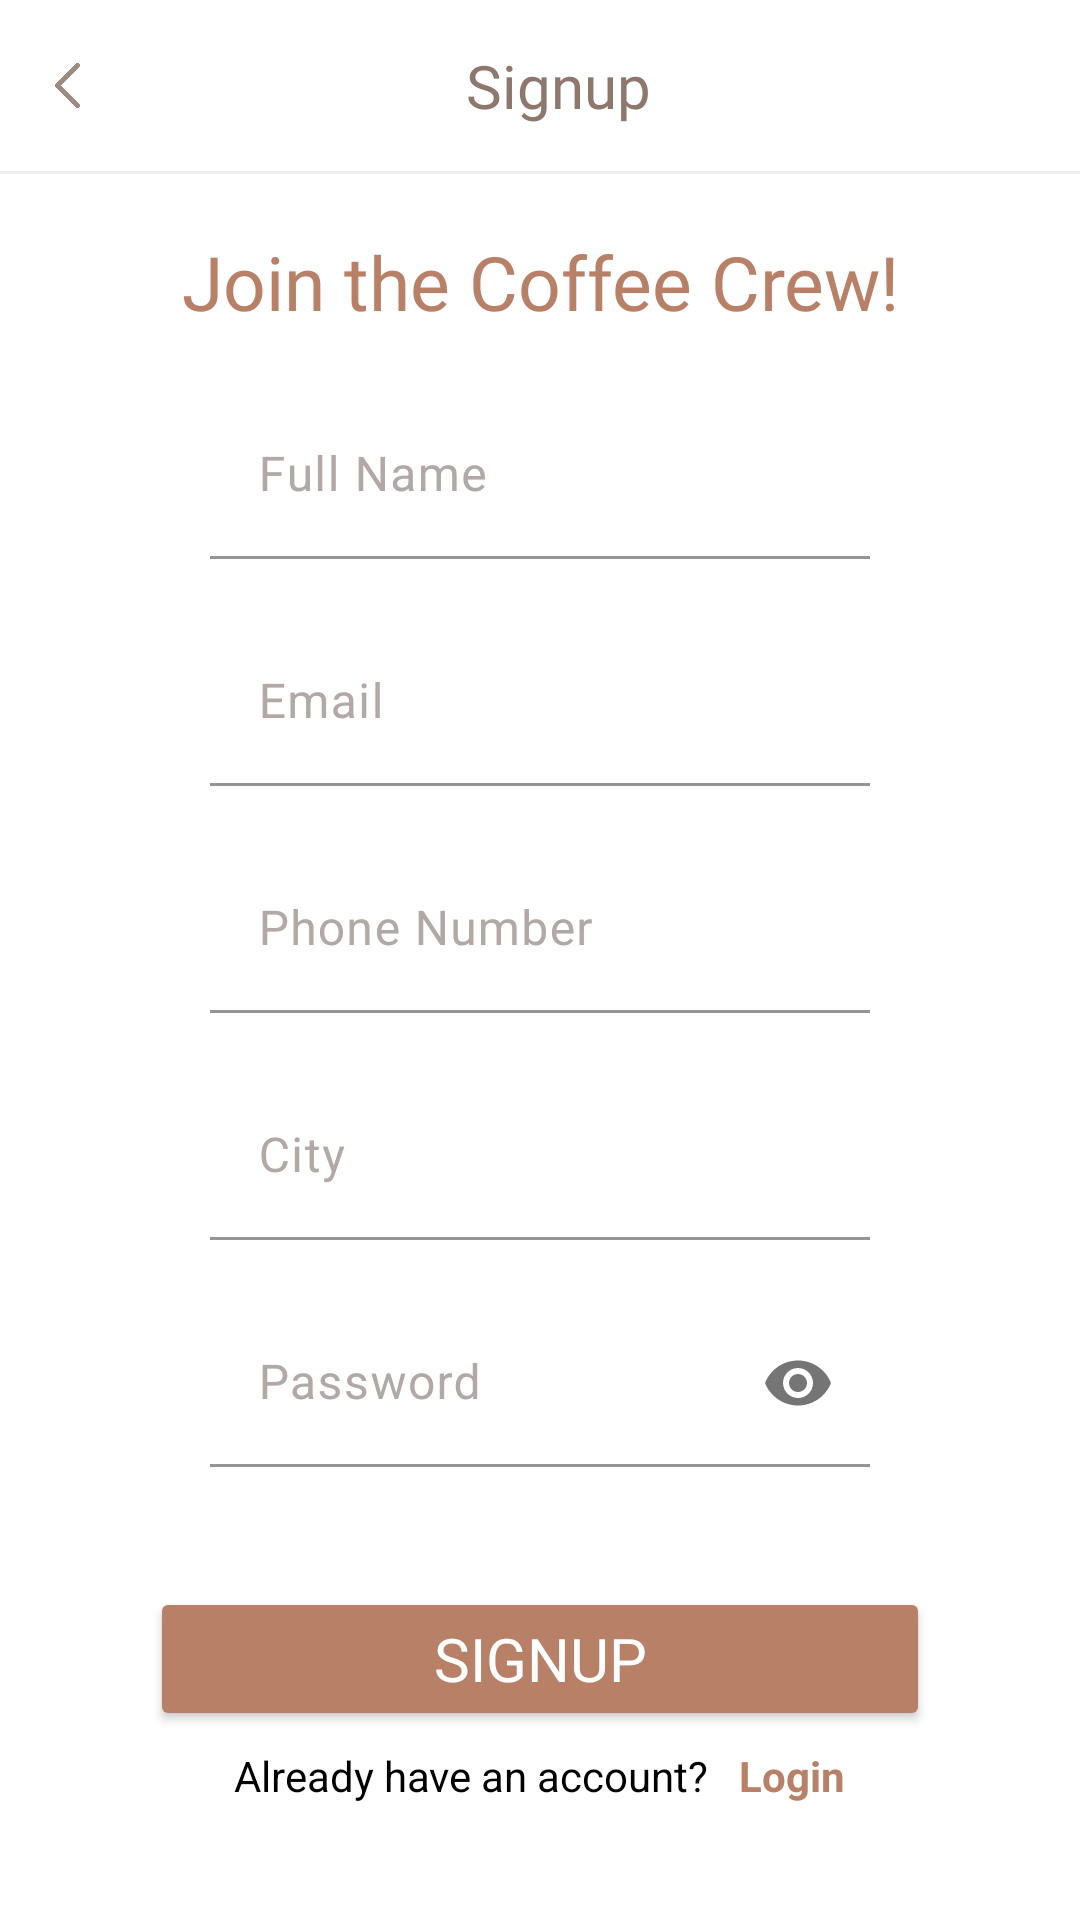

Write the Android layout XML for this screen, with the resource values it uses.
<!-- AndroidManifest.xml: application theme Theme.CoffeeTEK -->
<!-- res/layout/activity_signup.xml -->
<LinearLayout xmlns:android="http://schemas.android.com/apk/res/android"
    xmlns:app="http://schemas.android.com/apk/res-auto"
    xmlns:tools="http://schemas.android.com/tools"
    android:layout_width="match_parent"
    android:layout_height="match_parent"
    android:orientation="vertical"
    android:background="@color/white">

    
    <LinearLayout
        android:layout_width="match_parent"
        android:layout_height="wrap_content"
        android:orientation="horizontal"
        android:padding="15dp"
        android:gravity="center_vertical">

        
        <ImageView
            android:id="@+id/back_arrow"
            android:layout_width="15dp"
            android:layout_height="15dp"
            android:src="@drawable/ic_arrow_back"
            android:contentDescription="@string/title_Back"
            android:layout_marginStart="0dp"
            android:layout_marginEnd="7dp"
            android:onClick="onBackArrowClick" />

        
        <TextView
            android:layout_width="0dp"
            android:layout_height="wrap_content"
            android:layout_weight="1"
            android:layout_marginStart="-10dp"
            android:text="@string/title_signup"
            android:textSize="20sp"
            android:textColor="@color/lightBrown"
            android:fontFamily="@font/raleway_bold"
            android:gravity="center" />
    </LinearLayout>

    
    <View
        android:layout_width="match_parent"
        android:layout_height="1dp"
        android:background="@color/lightGrey" />

    
    <LinearLayout
        android:layout_width="match_parent"
        android:layout_height="match_parent"
        android:gravity="center_vertical"
        android:orientation="vertical"
        android:paddingLeft="20dp"
        android:paddingRight="20dp">

    <TextView
        android:layout_width="match_parent"
        android:layout_height="wrap_content"
        android:layout_marginTop="-20dp"
        android:text="@string/join"
        android:gravity="center_horizontal"
        android:textColor="@color/mustard"
        android:textSize="25sp"
        android:fontFamily="@font/raleway_bold"/>

    
    <com.google.android.material.textfield.TextInputLayout
        android:id="@+id/nameLayout"
        android:layout_width="match_parent"
        android:layout_height="wrap_content"
        android:layout_marginTop="20dp"
        android:gravity="center_horizontal"
        android:hint="@string/hint_FullName"
        android:textColorHint="@color/grey"
        app:boxBackgroundMode="filled"
        app:boxBackgroundColor="@color/white"
        app:boxStrokeColor="@color/mustard"
        app:hintTextColor="@color/black"
        android:layout_marginStart="50dp"
        android:layout_marginEnd="50dp">

        <com.google.android.material.textfield.TextInputEditText
            android:id="@+id/edtSignInName"
            android:layout_width="match_parent"
            android:layout_height="wrap_content"
            android:inputType="textEmailAddress"
            android:singleLine="true"
            android:textColor="@color/black"
            app:hintTextColor="@color/black"
            android:textCursorDrawable="@drawable/cursor_color"
            android:textColorHint="@color/darkGrey" />
    </com.google.android.material.textfield.TextInputLayout>

    
    <com.google.android.material.textfield.TextInputLayout
        android:id="@+id/emailLayout"
        android:layout_width="match_parent"
        android:layout_height="wrap_content"
        android:layout_marginTop="20dp"
        android:gravity="center_horizontal"
        android:hint="@string/hint_Email"
        android:textColorHint="@color/grey"
        app:boxBackgroundMode="filled"
        app:boxBackgroundColor="@color/white"
        app:boxStrokeColor="@color/mustard"
        app:hintTextColor="@color/black"
        android:layout_marginStart="50dp"
        android:layout_marginEnd="50dp">

        <com.google.android.material.textfield.TextInputEditText
            android:id="@+id/edtSignInEmail"
            android:layout_width="match_parent"
            android:layout_height="wrap_content"
            android:inputType="textEmailAddress"
            android:singleLine="true"
            android:textColor="@color/black"
            app:hintTextColor="@color/black"
            android:textCursorDrawable="@drawable/cursor_color"
            android:textColorHint="@color/darkGrey" />
    </com.google.android.material.textfield.TextInputLayout>

    
    <com.google.android.material.textfield.TextInputLayout
        android:id="@+id/PhonenoLayout"
        android:layout_width="match_parent"
        android:layout_height="wrap_content"
        android:layout_marginTop="20dp"
        android:hint="@string/hint_PhoneNumber"
        android:textColorHint="@color/grey"
        android:gravity="center_horizontal"
        app:boxBackgroundMode="filled"
        app:boxBackgroundColor="@color/white"
        app:boxStrokeColor="@color/mustard"
        app:hintTextColor="@color/black"
        android:layout_marginStart="50dp"
        android:layout_marginEnd="50dp">

        <com.google.android.material.textfield.TextInputEditText
            android:id="@+id/edtSignInPhoneno"
            android:layout_width="match_parent"
            android:layout_height="wrap_content"
            android:inputType="phone"
            android:singleLine="true"
            android:textColor="@color/black"
            app:hintTextColor="@color/black"
            android:textCursorDrawable="@drawable/cursor_color"
            android:textColorHint="@color/darkGrey" />
    </com.google.android.material.textfield.TextInputLayout>

    
    <com.google.android.material.textfield.TextInputLayout
        android:id="@+id/CityLayout"
        android:layout_width="match_parent"
        android:layout_height="wrap_content"
        android:layout_marginTop="20dp"
        android:hint="@string/hint_City"
        android:gravity="center_horizontal"
        android:textColorHint="@color/grey"
        app:boxBackgroundMode="filled"
        app:boxBackgroundColor="@color/white"
        app:boxStrokeColor="@color/mustard"
        app:hintTextColor="@color/black"
        android:layout_marginStart="50dp"
        android:layout_marginEnd="50dp">

        <com.google.android.material.textfield.TextInputEditText
            android:id="@+id/edtSignInCity"
            android:layout_width="match_parent"
            android:layout_height="wrap_content"
            android:inputType="text"
            android:singleLine="true"
            android:textColor="@color/black"
            android:textCursorDrawable="@drawable/cursor_color"
            android:textColorHint="@color/darkGrey" />
    </com.google.android.material.textfield.TextInputLayout>

    
    <com.google.android.material.textfield.TextInputLayout
        android:id="@+id/passwordLayout"
        android:layout_width="match_parent"
        android:layout_height="wrap_content"
        android:layout_marginTop="20dp"
        android:hint="@string/hint_Password"
        android:gravity="center_horizontal"
        android:textColorHint="@color/grey"
        app:passwordToggleEnabled="true"
        app:boxBackgroundMode="filled"
        app:boxBackgroundColor="@color/white"
        app:boxStrokeColor="@color/mustard"
        app:hintTextColor="@color/black"
        android:layout_marginStart="50dp"
        android:layout_marginEnd="50dp">

        <com.google.android.material.textfield.TextInputEditText
            android:id="@+id/edtSignInPassword"
            android:layout_width="match_parent"
            android:layout_height="wrap_content"
            android:inputType="textPassword"
            android:singleLine="true"
            android:textColor="@color/black"
            android:textColorHint="@color/darkGrey"
            android:textCursorDrawable="@drawable/cursor_color"
            app:hintTextColor="@color/black"
            tools:ignore="TextContrastCheck" />
    </com.google.android.material.textfield.TextInputLayout>

    <Button
        android:id="@+id/signupButton"
        android:layout_width="match_parent"
        android:layout_height="wrap_content"
        android:layout_marginStart="30dp"
        android:layout_marginEnd="30dp"
        android:layout_marginTop="40dp"
        android:layout_marginBottom="-10dp"
        android:padding="10dp"
        android:text="@string/title_signup"
        android:textSize="20sp"
        android:textColor="@android:color/white"
        android:backgroundTint="@color/mustard"
        android:fontFamily="@font/raleway_bold"
        android:clickable="true"
        android:enabled="true" />

    <LinearLayout
        android:layout_width="match_parent"
        android:layout_height="wrap_content"
        android:layout_marginTop="15dp"
        android:gravity="center"
        android:orientation="horizontal">

        <TextView
            android:layout_width="wrap_content"
            android:layout_height="wrap_content"
            android:text="@string/Already"
            android:textColor="@color/black"
            android:textSize="14sp" />

        <TextView
            android:id="@+id/txtSignUp"
            android:layout_width="wrap_content"
            android:layout_height="wrap_content"
            android:layout_marginStart="10dp"
            android:text="@string/login"
            android:textStyle="bold"
            android:textColor="@color/mustard"
            android:textSize="14sp" />
    </LinearLayout>
    </LinearLayout>

</LinearLayout>
<!-- resources referenced by this layout -->
<resources>
  <color name="black">#FF000000</color>
  <color name="darkGrey">#5A4F4D</color>
  <color name="grey">#B2A8A5</color>
  <color name="lightBrown">#8E776D</color>
  <color name="lightGrey">#eee</color>
  <color name="mustard">#B98068</color>
  <color name="white">#FFFFFFFF</color>
  <!-- drawable cursor_color (drawable) -->
  <selector xmlns:android="http://schemas.android.com/apk/res/android">
      <item android:drawable="@android:color/black" />
  </selector>
  <!-- drawable ic_arrow_back: png bitmap (drawable, 7439 bytes) -->
  <string name="Already">Already have an account?</string>
  <string name="hint_City">City</string>
  <string name="hint_Email">Email</string>
  <string name="hint_FullName">Full Name</string>
  <string name="hint_Password">Password</string>
  <string name="hint_PhoneNumber">Phone Number</string>
  <string name="join">Join the Coffee Crew!</string>
  <string name="login">Login</string>
  <string name="title_Back">Back</string>
  <string name="title_signup">Signup</string>
  <style name="Theme.CoffeeTEK" parent="Base.Theme.CoffeeTEK" />
  <style name="Base.Theme.CoffeeTEK" parent="Theme.Material3.DayNight.NoActionBar">
          
          
      </style>
</resources>
